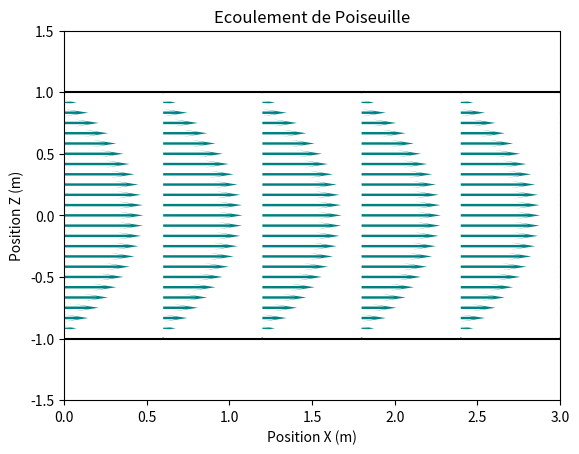

Write the Python code that produced this figure.
# -*- coding: utf-8 -*-

#Nom du programme : Poiseuille

#Auteurs : Arnaud Raoux, Emmanuel Baudin, François Lévrier et la prépa agreg de Montrouge
#Adresse : Departement de physique de l'Ecole Normale Superieure
#		24 rue Lhomond
#		75005 Paris
#Contact : arnaud.raoux@ens.fr
#
#Année de création : 2016 
#Version : 1.10

#Liste des modifications
#v 1.00 : 2016-03-01 Première version complète
#v 1.10 : 2016-05-02 Mise à jour de la mise en page

#LICENCE
#Cette oeuvre, création, site ou texte est sous licence Creative Commons Attribution - Pas d'Utilisation Commerciale 4.0 International. Pour accéder à une copie de cette licence, merci de vous rendre à l'adresse suivante http://creativecommons.org/licenses/by-nc/4.0/ ou envoyez un courrier à Creative Commons, 444 Castro Street, Suite 900, Mountain View, California, 94041, USA.

#Description : 
#Ce programme représente le champ de vitesse dans un ecoulement de Poiseuille (tube)


#import des bibliothèques python
from matplotlib.pyplot import cm
import matplotlib.pyplot as plt
import numpy as np

#Definition d'un maillage du plan dans lequel a lieu l'ecoulement
Y, X = np.mgrid[-1:1:25j, 0:3:6j]

#Calcul du champ de vitesse
U = 4*(1-(Y**2))
V = 0

#Epaisseur des vecteurs vitesse
widths = np.linspace(0, 2, X.size)

# Creation de la figure
plot2 = plt.figure()

#Creation des vecteurs vitesse
plt.quiver(X, Y, U, V, 
           color='Teal', 
           scale=25,
           headlength=10)

#Definition des axes
plt.axis([0,3,-1.5,1.5])

#Repere des limites superieure et inferieure de l'ecoulement
plt.plot(np.linspace(-3,3,1000),np.ones(1000),'k')
plt.plot(np.linspace(-3,3,1000),-np.ones(1000),'k')

#Titre du graphique
plt.title('Ecoulement de Poiseuille')

#Nom des axes
plt.xlabel('Position X (m)')
plt.ylabel('Position Z (m)')


plt.show(plot2) # On provoque l'affichage a l'ecran


